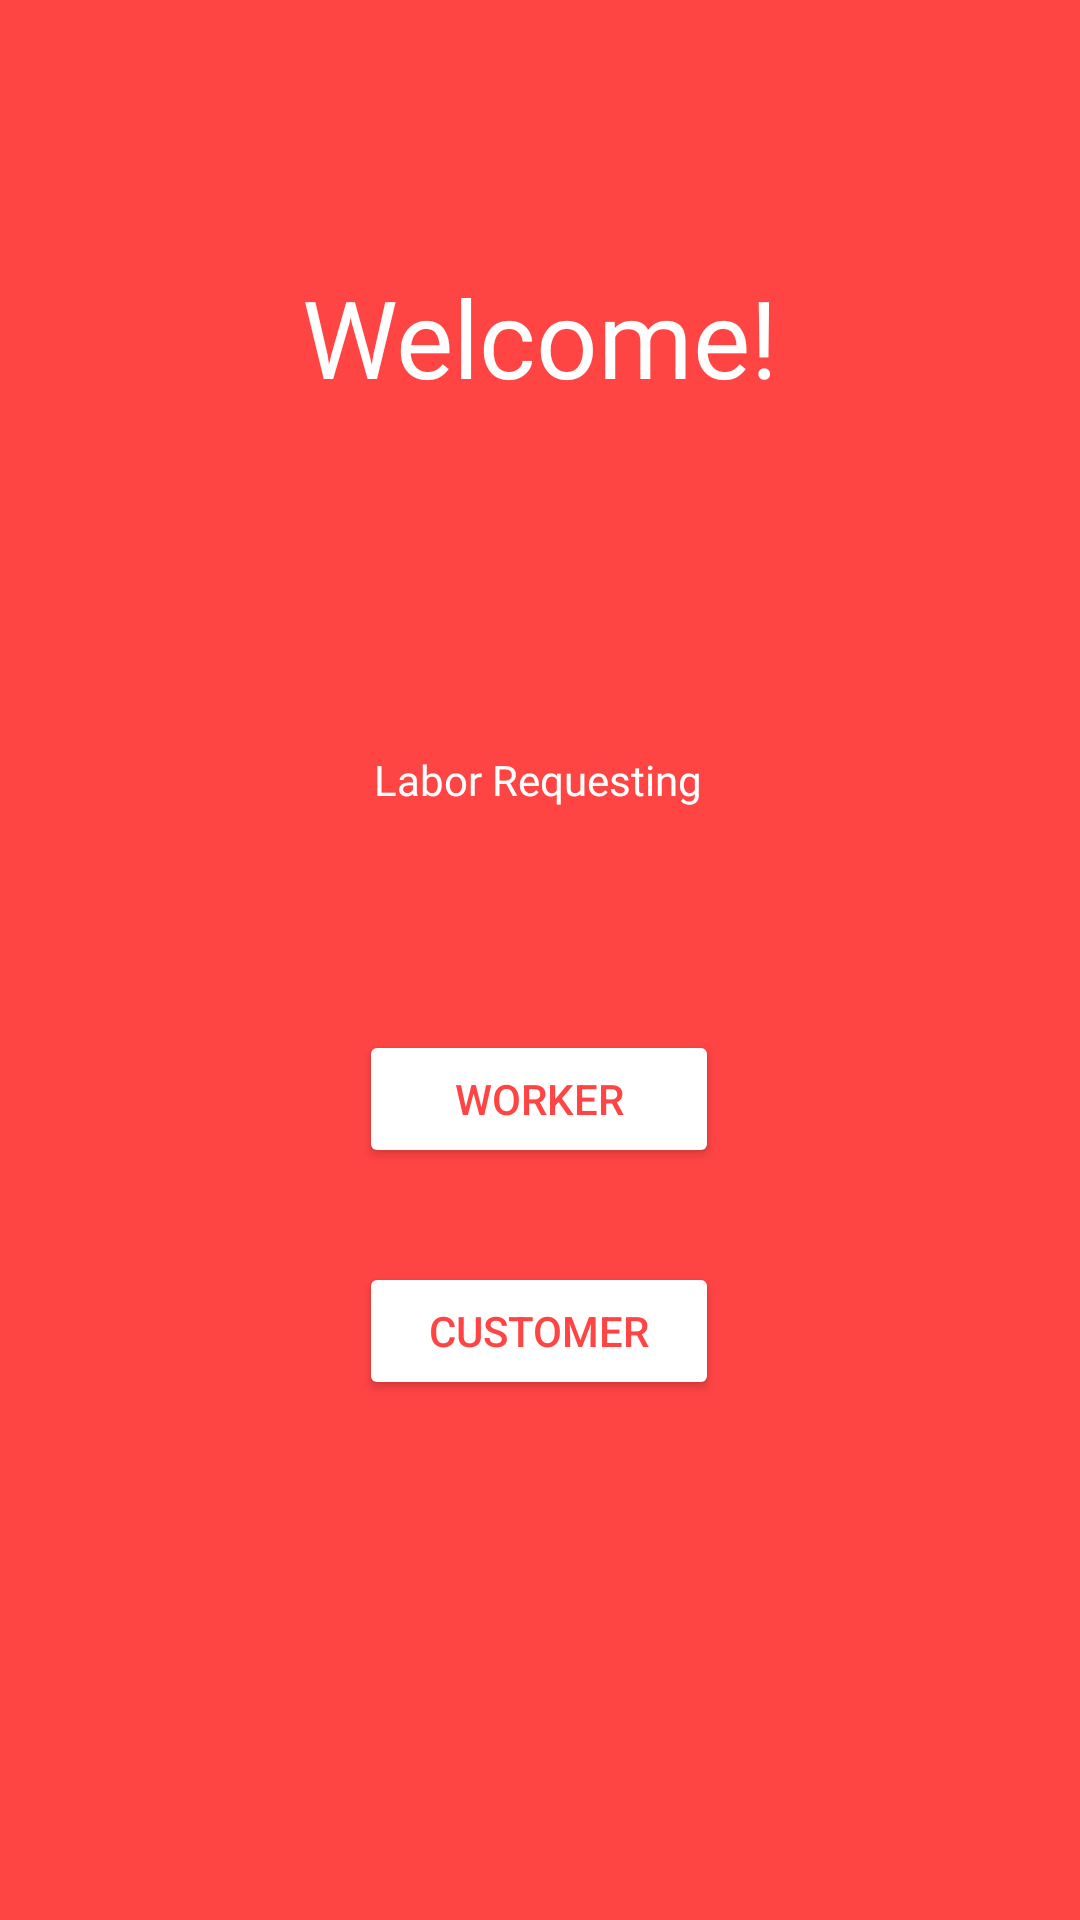

Produce the Android XML layout that renders to this screen, including the resource entries it uses.
<!-- AndroidManifest.xml: application theme Theme.LaborRequestingApp -->
<!-- res/layout/activity_main.xml -->
<?xml version="1.0" encoding="utf-8"?>
<androidx.constraintlayout.widget.ConstraintLayout xmlns:android="http://schemas.android.com/apk/res/android"
    xmlns:app="http://schemas.android.com/apk/res-auto"
    xmlns:tools="http://schemas.android.com/tools"
    android:layout_width="match_parent"
    android:layout_height="match_parent"
    android:background="@android:color/holo_red_light"
    tools:context=".MainActivity">

    <Button
        android:id="@+id/button"
        android:layout_width="120dp"
        android:layout_height="46dp"
        android:layout_marginTop="74dp"
        android:text="@string/worker"
        android:textColor="@android:color/holo_red_light"
        app:backgroundTint="@color/design_default_color_background"
        app:layout_constraintEnd_toEndOf="parent"
        app:layout_constraintHorizontal_bias="0.498"
        app:layout_constraintStart_toStartOf="parent"
        app:layout_constraintTop_toBottomOf="@+id/textView15" />

    <Button
        android:id="@+id/button2"
        android:layout_width="120dp"
        android:layout_height="46dp"
        android:text="@string/customer"
        android:textColor="@android:color/holo_red_light"
        app:backgroundTint="@color/design_default_color_background"
        app:layout_constraintBottom_toBottomOf="parent"
        app:layout_constraintEnd_toEndOf="parent"
        app:layout_constraintHorizontal_bias="0.498"
        app:layout_constraintStart_toStartOf="parent"
        app:layout_constraintTop_toBottomOf="@+id/button"
        app:layout_constraintVertical_bias="0.153" />

    <TextView
        android:id="@+id/textView15"
        android:layout_width="wrap_content"
        android:layout_height="wrap_content"
        android:layout_marginTop="114dp"
        android:fontFamily="@font/amiko_bold"
        android:text="@string/labor"
        android:textColor="@color/design_default_color_background"
        app:layout_constraintEnd_toEndOf="parent"
        app:layout_constraintHorizontal_bias="0.498"
        app:layout_constraintStart_toStartOf="parent"
        app:layout_constraintTop_toBottomOf="@+id/textView18" />

    <TextView
        android:id="@+id/textView18"
        android:layout_width="wrap_content"
        android:layout_height="wrap_content"
        android:layout_marginTop="88dp"
        android:fontFamily="@font/hind_madurai_bold"
        android:text="@string/welcome_"
        android:textColor="@color/white"
        android:textSize="36sp"
        app:layout_constraintEnd_toEndOf="parent"
        app:layout_constraintStart_toStartOf="parent"
        app:layout_constraintTop_toTopOf="parent" />

</androidx.constraintlayout.widget.ConstraintLayout>
<!-- resources referenced by this layout -->
<resources>
  <string name="customer">Customer</string>
  <string name="labor">Labor Requesting</string>
  <string name="welcome_">Welcome!</string>
  <string name="worker">Worker</string>
  <style name="Theme.LaborRequestingApp" parent="Theme.MaterialComponents.DayNight.DarkActionBar">
          
          <item name="colorPrimary">@color/purple_500</item>
          <item name="colorPrimaryVariant">@color/purple_700</item>
          <item name="colorOnPrimary">@color/white</item>
          
          <item name="colorSecondary">@color/teal_200</item>
          <item name="colorSecondaryVariant">@color/teal_700</item>
          <item name="colorOnSecondary">@color/black</item>
          
          <item name="android:statusBarColor" tools:targetApi="l">?attr/colorPrimaryVariant</item>
          
      </style>
  <!-- not gathered from this repository: default colours our renderer supplied (Android Studio template values) -->
  <color name="purple_500">#FF6200EE</color>
  <color name="purple_700">#FF3700B3</color>
  <color name="teal_200">#FF03DAC5</color>
  <color name="teal_700">#FF018786</color>
  <color name="black">#FF000000</color>
  <color name="white">#FFFFFFFF</color>
</resources>
